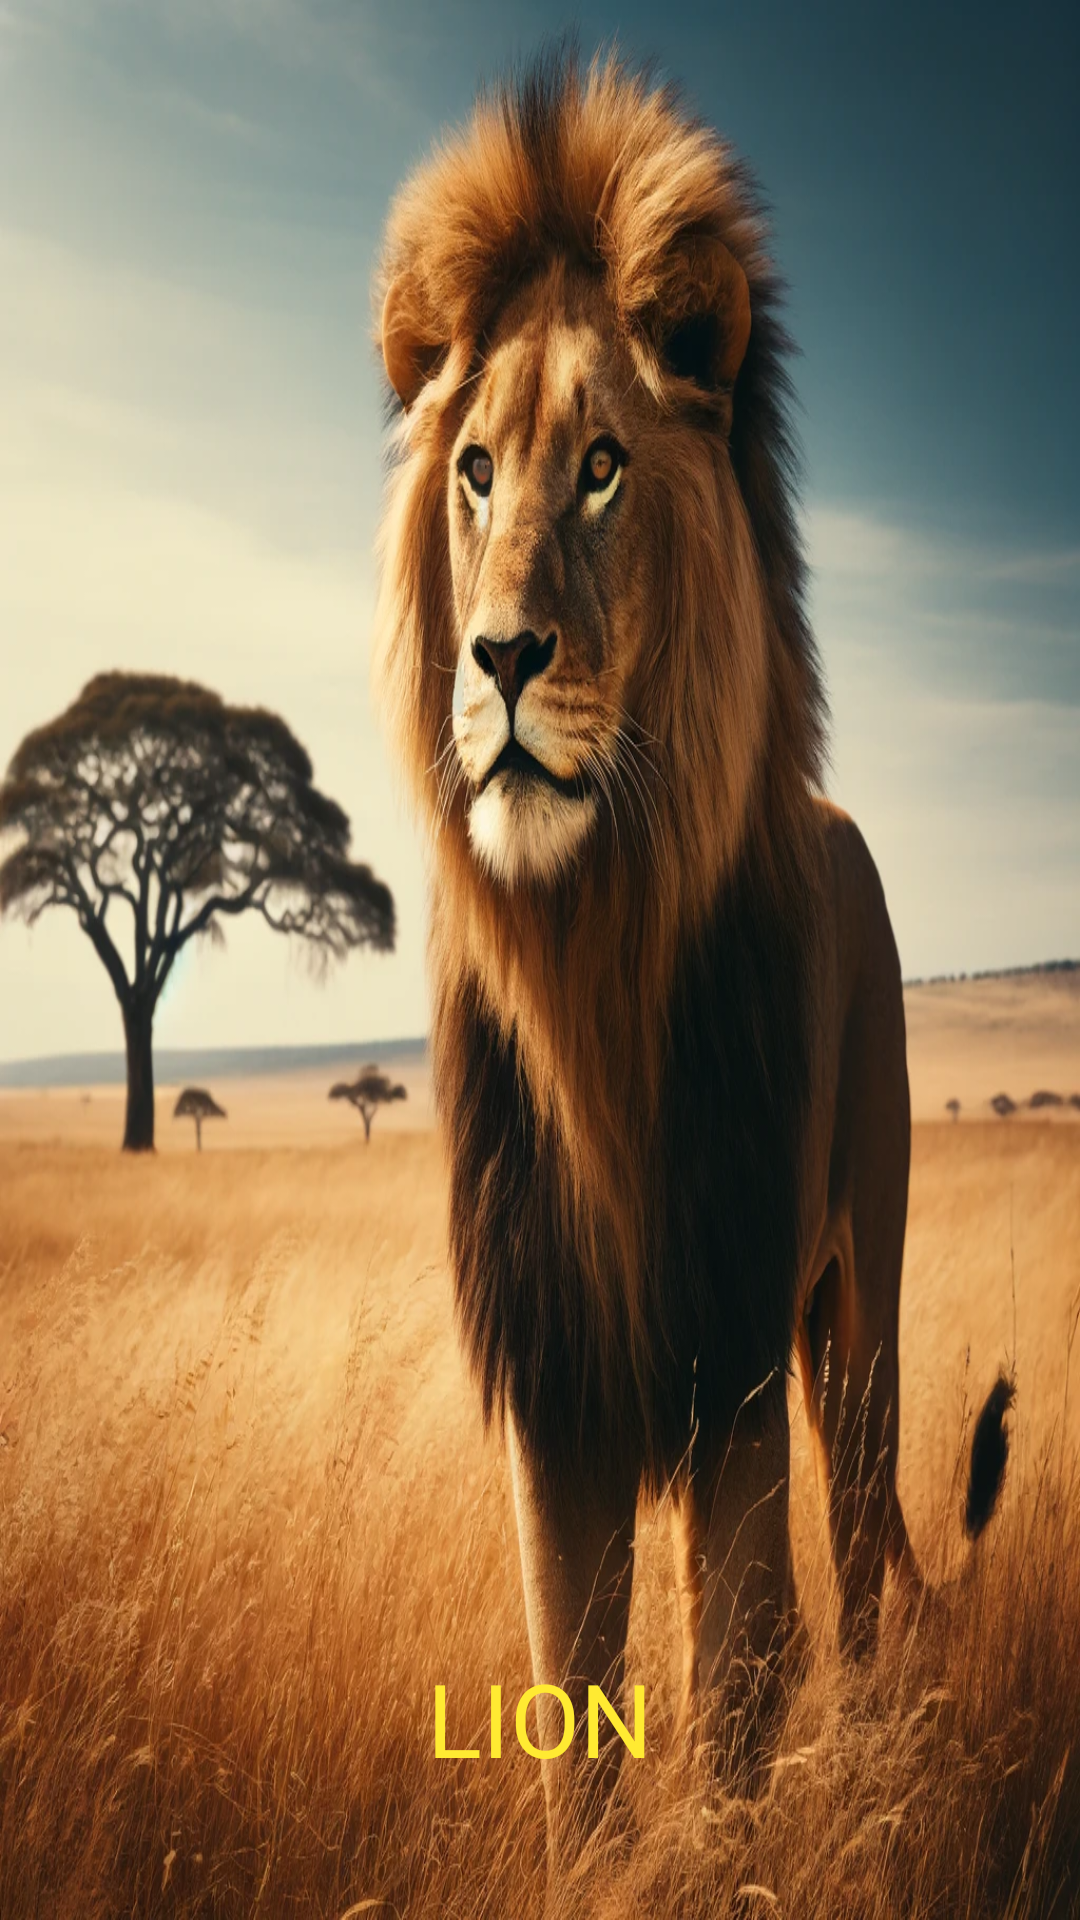

Write the Android layout XML for this screen, with the resource values it uses.
<!-- AndroidManifest.xml: application theme Theme.AnimalsApp -->
<!-- res/layout/activity_lion.xml -->
<?xml version="1.0" encoding="utf-8"?>
<androidx.constraintlayout.widget.ConstraintLayout xmlns:android="http://schemas.android.com/apk/res/android"
    xmlns:app="http://schemas.android.com/apk/res-auto"
    xmlns:tools="http://schemas.android.com/tools"
    android:layout_width="match_parent"
    android:layout_height="match_parent"
    tools:context=".savannahh.Lion">


    <ImageView
        android:id="@+id/imageView32"
        android:layout_width="wrap_content"
        android:layout_height="wrap_content"
        android:scaleType="fitXY"
        app:layout_constraintBottom_toBottomOf="parent"
        app:layout_constraintEnd_toEndOf="parent"
        app:layout_constraintStart_toStartOf="parent"
        app:layout_constraintTop_toTopOf="parent"
        app:srcCompat="@drawable/lionn" />

    <TextView
        android:id="@+id/textView3"
        android:layout_width="128dp"
        android:layout_height="50dp"
        android:layout_marginBottom="40dp"
        android:text="LION"
        android:textColor="#FFEA32"
        android:textAlignment="center"
        android:textSize="34sp"
        app:layout_constraintBottom_toBottomOf="parent"
        app:layout_constraintEnd_toEndOf="parent"
        app:layout_constraintStart_toStartOf="parent"

        />

    <ImageView
        android:id="@+id/imageView25"
        android:layout_width="54dp"
        android:layout_height="42dp"
        android:layout_marginStart="280dp"
        android:layout_marginTop="20dp"
        android:onClick="sound"
        app:layout_constraintEnd_toEndOf="parent"
        app:layout_constraintStart_toStartOf="parent"
        app:layout_constraintTop_toTopOf="@+id/imageView32"
        app:srcCompat="@drawable/loudspeaker" />

</androidx.constraintlayout.widget.ConstraintLayout>
<!-- resources referenced by this layout -->
<resources>
  <!-- drawable lionn: webp bitmap (drawable, 317202 bytes) -->
  <style name="Theme.AnimalsApp" parent="Base.Theme.AnimalsApp" />
  <style name="Base.Theme.AnimalsApp" parent="Theme.Material3.DayNight">
          
          
      </style>
</resources>
